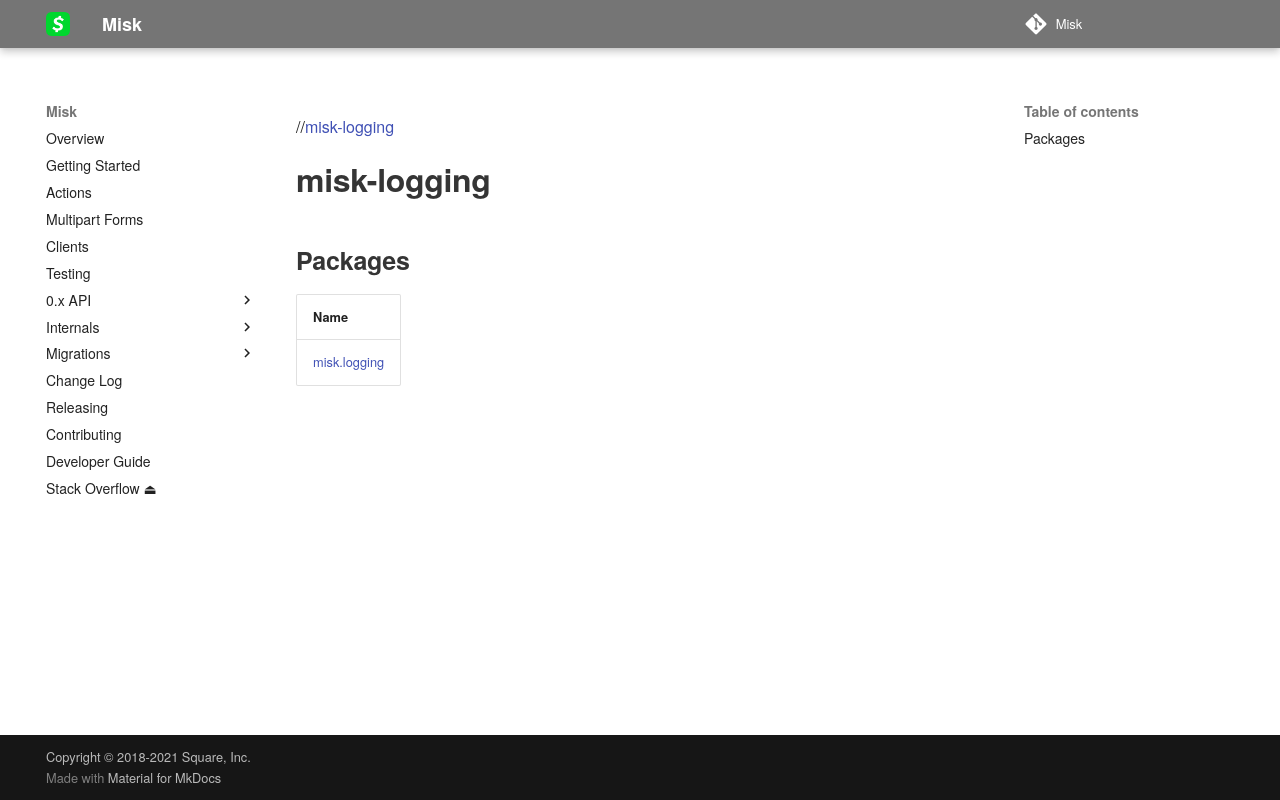

repository: cashapp/misk · page: 0.x/misk-logging/index.html · generator: mkdocs

# misk-logging

Library for logging in Misk applications extending the SLF4J API.
